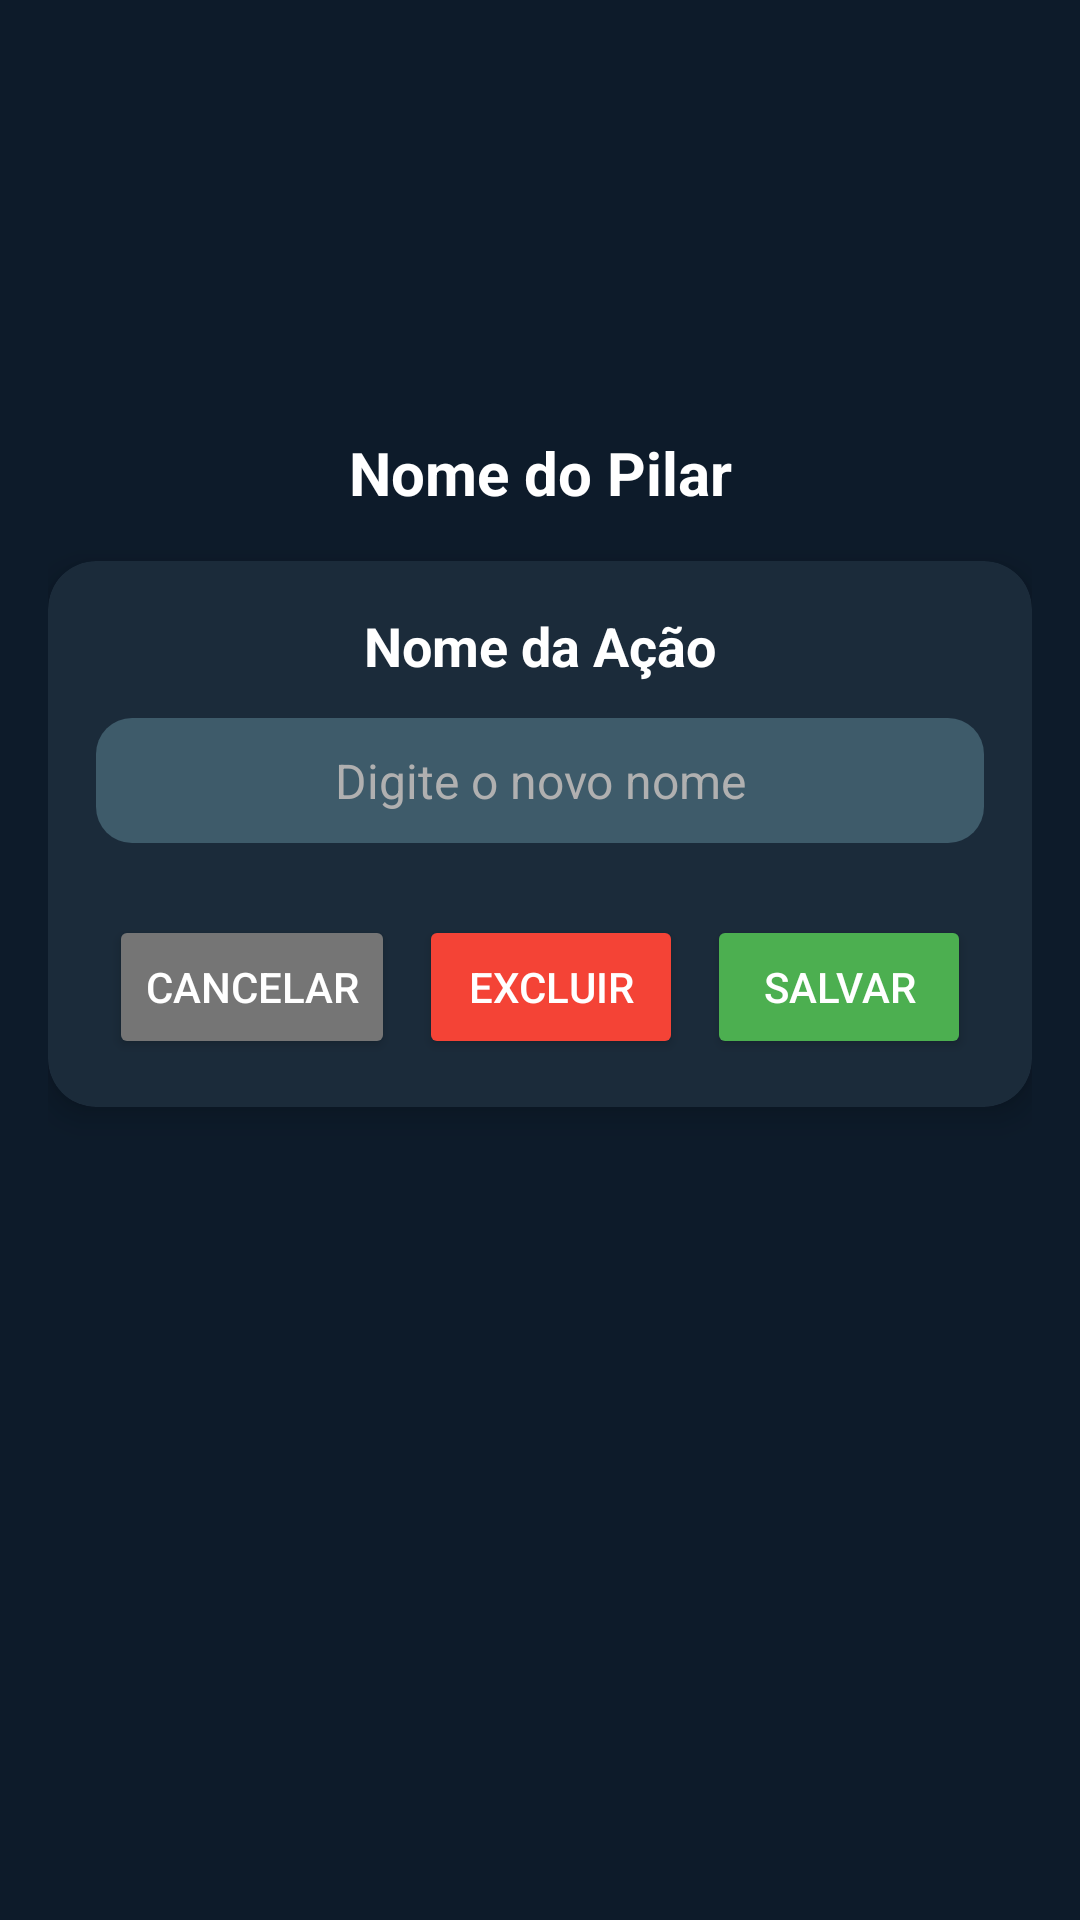

Layout XML and referenced resources for this Android screen:
<!-- AndroidManifest.xml: application theme Theme.TelaLogin -->
<!-- res/layout/editar_acao.xml -->
<?xml version="1.0" encoding="utf-8"?>
<androidx.constraintlayout.widget.ConstraintLayout
    xmlns:android="http://schemas.android.com/apk/res/android"
    xmlns:app="http://schemas.android.com/apk/res-auto"
    android:layout_width="match_parent"
    android:layout_height="match_parent"
    android:background="#0D1B2A"
    android:padding="16dp">

  
    <TextView
        android:id="@+id/tvNomePilar"
        android:layout_width="0dp"
        android:layout_height="wrap_content"
        android:gravity="center"
        android:padding="8dp"
        android:text="Nome do Pilar"
        android:textColor="#FFFFFF"
        android:textSize="20sp"
        android:textStyle="bold"
        app:layout_constraintTop_toTopOf="parent"
        app:layout_constraintStart_toStartOf="parent"
        app:layout_constraintEnd_toEndOf="parent"
        android:layout_marginTop="120dp"/>


    <androidx.cardview.widget.CardView
        android:id="@+id/cardContainer"
        android:layout_width="0dp"
        android:layout_height="wrap_content"
        android:layout_marginTop="8dp"
        app:cardBackgroundColor="#1B2B3A"
        app:cardCornerRadius="16dp"
        app:cardElevation="6dp"
        app:layout_constraintTop_toBottomOf="@id/tvNomePilar"
        app:layout_constraintStart_toStartOf="parent"
        app:layout_constraintEnd_toEndOf="parent">

        <androidx.constraintlayout.widget.ConstraintLayout
            android:layout_width="match_parent"
            android:layout_height="wrap_content"
            android:padding="16dp">

            
            <TextView
                android:id="@+id/tvNomeAcao"
                android:layout_width="0dp"
                android:layout_height="wrap_content"
                android:gravity="center"
                android:text="Nome da Ação"
                android:textColor="#FFFFFF"
                android:textSize="18sp"
                android:textStyle="bold"
                app:layout_constraintTop_toTopOf="parent"
                app:layout_constraintStart_toStartOf="parent"
                app:layout_constraintEnd_toEndOf="parent"/>


            <EditText
                android:id="@+id/etNovoNome"
                android:layout_width="0dp"
                android:layout_height="wrap_content"
                android:layout_marginTop="12dp"
                android:background="@drawable/edit_button_background"
                android:gravity="center"
                android:hint="Digite o novo nome"
                android:padding="10dp"
                android:textColor="#FFFFFF"
                android:textColorHint="#B0B0B0"
                android:textSize="16sp"
                app:layout_constraintTop_toBottomOf="@id/tvNomeAcao"
                app:layout_constraintStart_toStartOf="parent"
                app:layout_constraintEnd_toEndOf="parent"/>


            <LinearLayout
                android:id="@+id/llButtons"
                android:layout_width="0dp"
                android:layout_height="wrap_content"
                android:layout_marginTop="24dp"
                android:gravity="center"
                android:orientation="horizontal"
                app:layout_constraintTop_toBottomOf="@id/etNovoNome"
                app:layout_constraintStart_toStartOf="parent"
                app:layout_constraintEnd_toEndOf="parent"
                app:layout_constraintBottom_toBottomOf="parent">

                <Button
                    android:id="@+id/btnCancelar"
                    android:layout_width="wrap_content"
                    android:layout_height="wrap_content"
                    android:layout_marginEnd="8dp"
                    android:backgroundTint="#757575"
                    android:text="CANCELAR"
                    android:textColor="#FFFFFF"/>

                <Button
                    android:id="@+id/btnExcluir"
                    android:layout_width="wrap_content"
                    android:layout_height="wrap_content"
                    android:layout_marginEnd="8dp"
                    android:backgroundTint="#F44336"
                    android:text="EXCLUIR"
                    android:textColor="#FFFFFF"/>

                <Button
                    android:id="@+id/btnSalvar"
                    android:layout_width="wrap_content"
                    android:layout_height="wrap_content"
                    android:backgroundTint="#4CAF50"
                    android:text="SALVAR"
                    android:textColor="#FFFFFF"/>

            </LinearLayout>

        </androidx.constraintlayout.widget.ConstraintLayout>

    </androidx.cardview.widget.CardView>

</androidx.constraintlayout.widget.ConstraintLayout>
<!-- resources referenced by this layout -->
<resources>
  <!-- drawable edit_button_background (drawable) -->
  <?xml version="1.0" encoding="utf-8"?>
  <shape xmlns:android="http://schemas.android.com/apk/res/android">
      <solid android:color="#3E5B6A"/>
      <corners android:radius="12dp"/>
  </shape>
  <style name="Theme.TelaLogin" parent="Base.Theme.TelaLogin" />
  <style name="Base.Theme.TelaLogin" parent="Theme.Material3.DayNight.NoActionBar">
          
          <item name="colorControlActivated">#004A8D</item>
          
      </style>
</resources>
